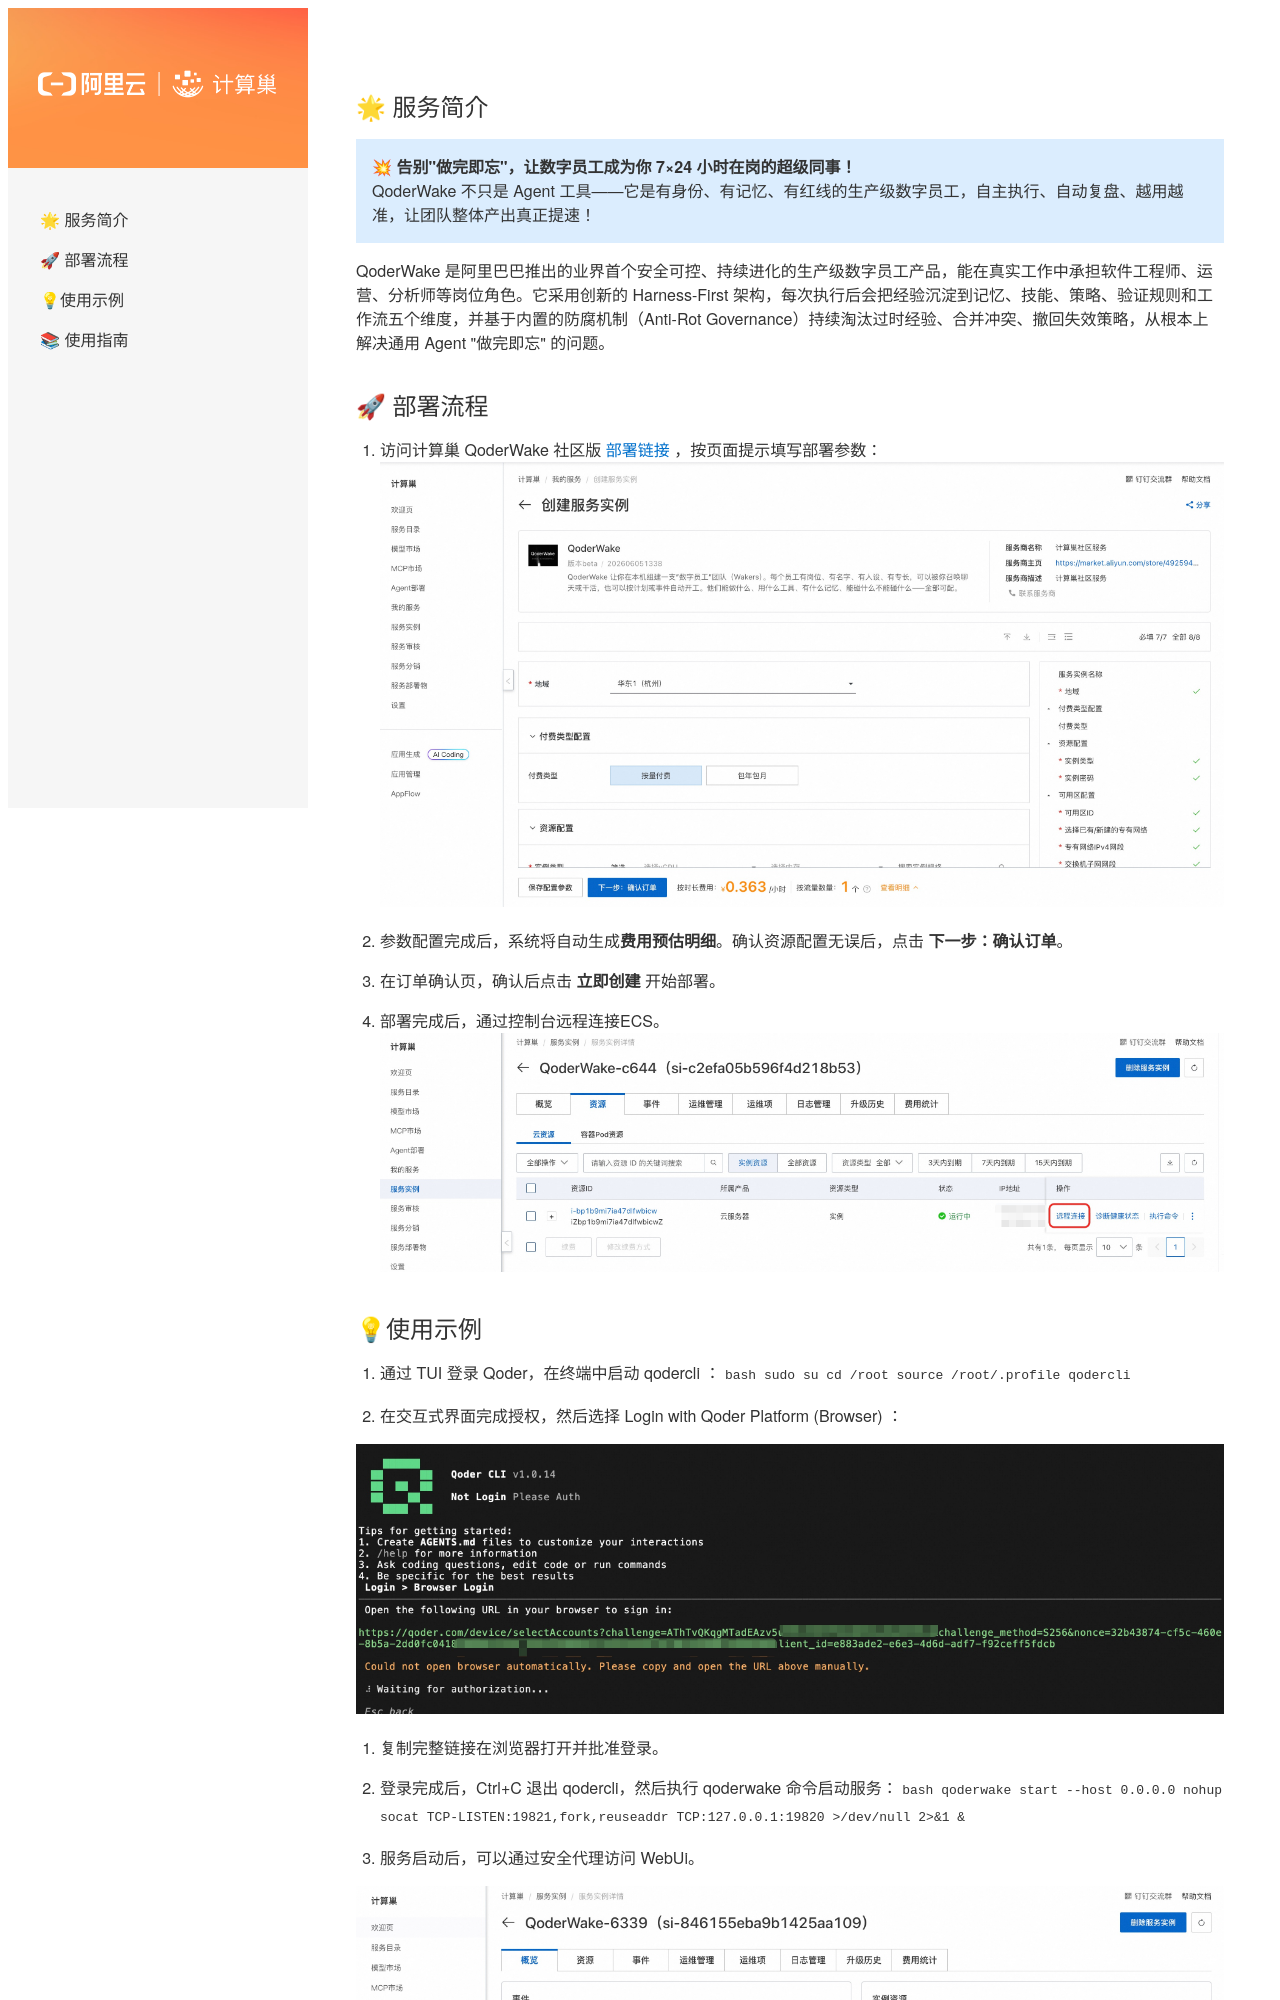

repository: aliyun-computenest/quickstart-qoderwake · page: index.html · generator: mkdocs

## 🌟 服务简介

> 💥 **告别"做完即忘"，让数字员工成为你 7×24 小时在岗的超级同事！**  
> QoderWake 不只是 Agent 工具——它是有身份、有记忆、有红线的生产级数字员工，自主执行、自动复盘、越用越准，让团队整体产出真正提速！

QoderWake 是阿里巴巴推出的业界首个安全可控、持续进化的生产级数字员工产品，能在真实工作中承担软件工程师、运营、分析师等岗位角色。它采用创新的
Harness-First 架构，每次执行后会把经验沉淀到记忆、技能、策略、验证规则和工作流五个维度，并基于内置的防腐机制（Anti-Rot Governance）持续淘汰过时经验、合并冲突、撤回失效策略，从根本上解决通用
Agent "做完即忘" 的问题。

## 🚀 部署流程

1. 访问计算巢 QoderWake
   社区版 [部署链接](https://computenest.console.aliyun.com/service/instance/create/cn-hangzhou?type=user&ServiceId=service-a4510bdaf9594373b966)
   ，按页面提示填写部署参数：  
   ![image.png](1.jpg)

2. 参数配置完成后，系统将自动生成**费用预估明细**。确认资源配置无误后，点击 **下一步：确认订单**。

3. 在订单确认页，确认后点击 **立即创建** 开始部署。

4. 部署完成后，通过控制台远程连接ECS。
   ![image.png](img_4.jpg)
